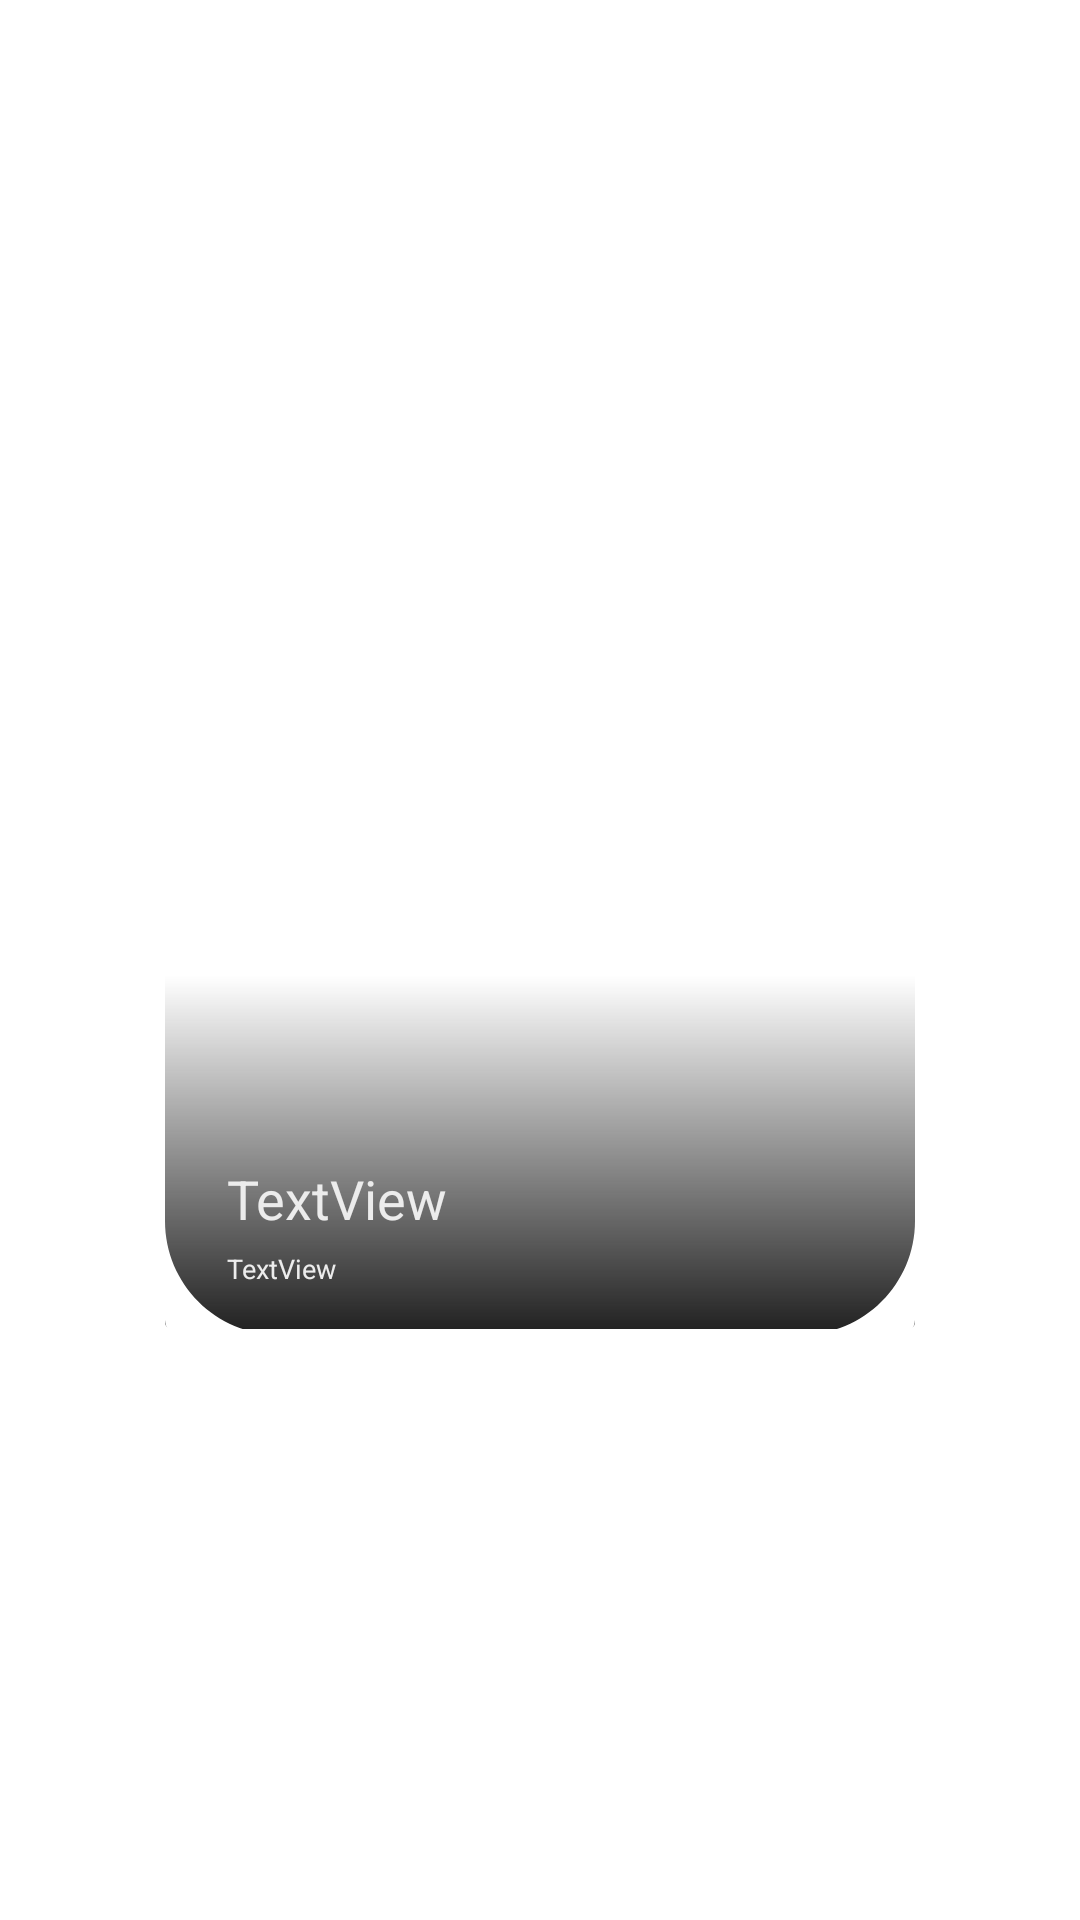

The Android layout XML behind this screen, and the referenced resources:
<!-- AndroidManifest.xml: application theme Theme.Chillbill -->
<!-- res/layout/fragment_fit_item.xml -->
<?xml version="1.0" encoding="utf-8"?>
<FrameLayout xmlns:android="http://schemas.android.com/apk/res/android"
    xmlns:app="http://schemas.android.com/apk/res-auto"
    xmlns:tools="http://schemas.android.com/tools"
    android:layout_width="match_parent"
    android:layout_height="match_parent"
    tools:context=".FitItem">

    

    <androidx.constraintlayout.widget.ConstraintLayout
        android:layout_width="match_parent"
        android:layout_height="match_parent">

        <ImageView
            android:id="@+id/fit_image"
            android:layout_width="249dp"
            android:layout_height="247dp"
            android:src="@drawable/ic_launcher_background"
            app:layout_constraintBottom_toBottomOf="parent"
            app:layout_constraintEnd_toEndOf="parent"
            app:layout_constraintStart_toStartOf="parent"
            app:layout_constraintTop_toTopOf="parent"
            android:contentDescription="@string/todo" />

        <ImageView
            android:id="@+id/fit_image_overlay"
            android:layout_width="250dp"
            android:layout_height="250dp"
            android:src="@drawable/overlay_inner_shadow_fit_item"
            app:layout_constraintBottom_toBottomOf="parent"
            app:layout_constraintEnd_toEndOf="parent"
            app:layout_constraintStart_toStartOf="parent"
            app:layout_constraintTop_toTopOf="parent"
            android:contentDescription="@string/todo" />

        <ImageView
            android:id="@+id/imageView13"
            android:layout_width="wrap_content"
            android:layout_height="wrap_content"
            android:src="@drawable/overlay_clipping_mask_fit_item"
            app:layout_constraintBottom_toBottomOf="parent"
            app:layout_constraintEnd_toEndOf="parent"
            app:layout_constraintStart_toStartOf="parent"
            app:layout_constraintTop_toTopOf="parent"
            android:contentDescription="@string/todo" />

        <TextView
            android:id="@+id/fit_title"
            style="@style/title_fit"
            android:layout_width="wrap_content"
            android:layout_height="wrap_content"
            android:layout_marginStart="20dp"
            android:layout_marginBottom="32dp"
            android:text="@string/textview"
            app:layout_constraintBottom_toBottomOf="@+id/fit_image"
            app:layout_constraintStart_toStartOf="@+id/fit_image" />

        <TextView
            android:id="@+id/fit_text"
            style="@style/text_fit"
            android:layout_width="wrap_content"
            android:layout_height="wrap_content"
            android:layout_marginTop="5dp"
            android:text="@string/textview"
            app:layout_constraintStart_toStartOf="@+id/fit_title"
            app:layout_constraintTop_toBottomOf="@+id/fit_title" />
    </androidx.constraintlayout.widget.ConstraintLayout>

</FrameLayout>
<!-- resources referenced by this layout -->
<resources>
  <!-- drawable overlay_clipping_mask_fit_item (drawable) -->
  <?xml version="1.0" encoding="utf-8"?>
  <vector xmlns:android="http://schemas.android.com/apk/res/android"
      android:width="250dp"
      android:height="250dp"
      android:viewportWidth="250"
      android:viewportHeight="250">
      <path
          android:fillColor="@color/white"
          android:fillType="evenOdd"
          android:pathData="M38 0C17.01 0 0 17.01 0 38V5c0-2.76 2.24-5 5-5h33zm174 0c20.99 0 38 17.01 38 38V5c0-2.76-2.24-5-5-5h-33zm38 212c0 20.99-17.01 38-38 38h33c2.76 0 5-2.24 5-5v-33zM38 250c-20.99 0-38-17.01-38-38v33c0 2.76 2.24 5 5 5h33z"/>
  </vector>
  <!-- drawable overlay_inner_shadow_fit_item (drawable) -->
  <?xml version="1.0" encoding="utf-8"?>
  <vector xmlns:android="http://schemas.android.com/apk/res/android"
      xmlns:aapt="http://schemas.android.com/aapt"
      android:width="233dp"
      android:height="229dp"
      android:viewportWidth="233"
      android:viewportHeight="229">
      <path
          android:pathData="M0 2c0-1.1 0.9-2 2-2h229c1.1 0 2 0.9 2 2v225c0 1.1-0.9 2-2 2h-229c-1.1 0-2-0.9-2-2z">
          <aapt:attr name="android:fillColor">
              <gradient
                  android:type="linear"
                  android:startX="116.5"
                  android:startY="0"
                  android:endX="116.5"
                  android:endY="229">
                  <item
                      android:color="#00232323"
                      android:offset="0.52"/>
                  <item
                      android:color="#232323"
                      android:offset="1"/>
              </gradient>
          </aapt:attr>
      </path>
  </vector>
  <string name="textview">TextView</string>
  <string name="todo">TODO</string>
  <style name="text_fit">
  
          <item name="android:textSize">
              9sp
          </item>
  
          <item name="android:textColor">
              @color/light_grey
          </item>
  
      </style>
  <style name="title_fit">
  
          <item name="android:textSize">
              18sp
          </item>
  
          <item name="android:textColor">
              @color/light_grey
          </item>
  
      </style>
  <style name="Theme.Chillbill" parent="Theme.MaterialComponents.DayNight.DarkActionBar">
          
          <item name="colorPrimary">@color/grey</item>
          <item name="colorPrimaryVariant">@color/light_grey</item>
          <item name="colorOnPrimary">@color/black</item>
          
          <item name="colorSecondary">@color/white</item>
          <item name="colorSecondaryVariant">@color/very_light_grey</item>
          <item name="colorOnSecondary">@color/black</item>
          
          <item name="android:statusBarColor" tools:targetApi="l">?attr/colorPrimaryVariant</item>
          
          <item name="android:windowNoTitle">true</item>
          <item name="android:windowFullscreen">true</item>
      </style>
  <color name="white">#FFFFFFFF</color>
  <color name="light_grey">#FFECECEC</color>
  <color name="grey">#FFC4C4C4</color>
  <color name="black">#FF000000</color>
  <color name="very_light_grey">#FFFAFAFA</color>
</resources>
